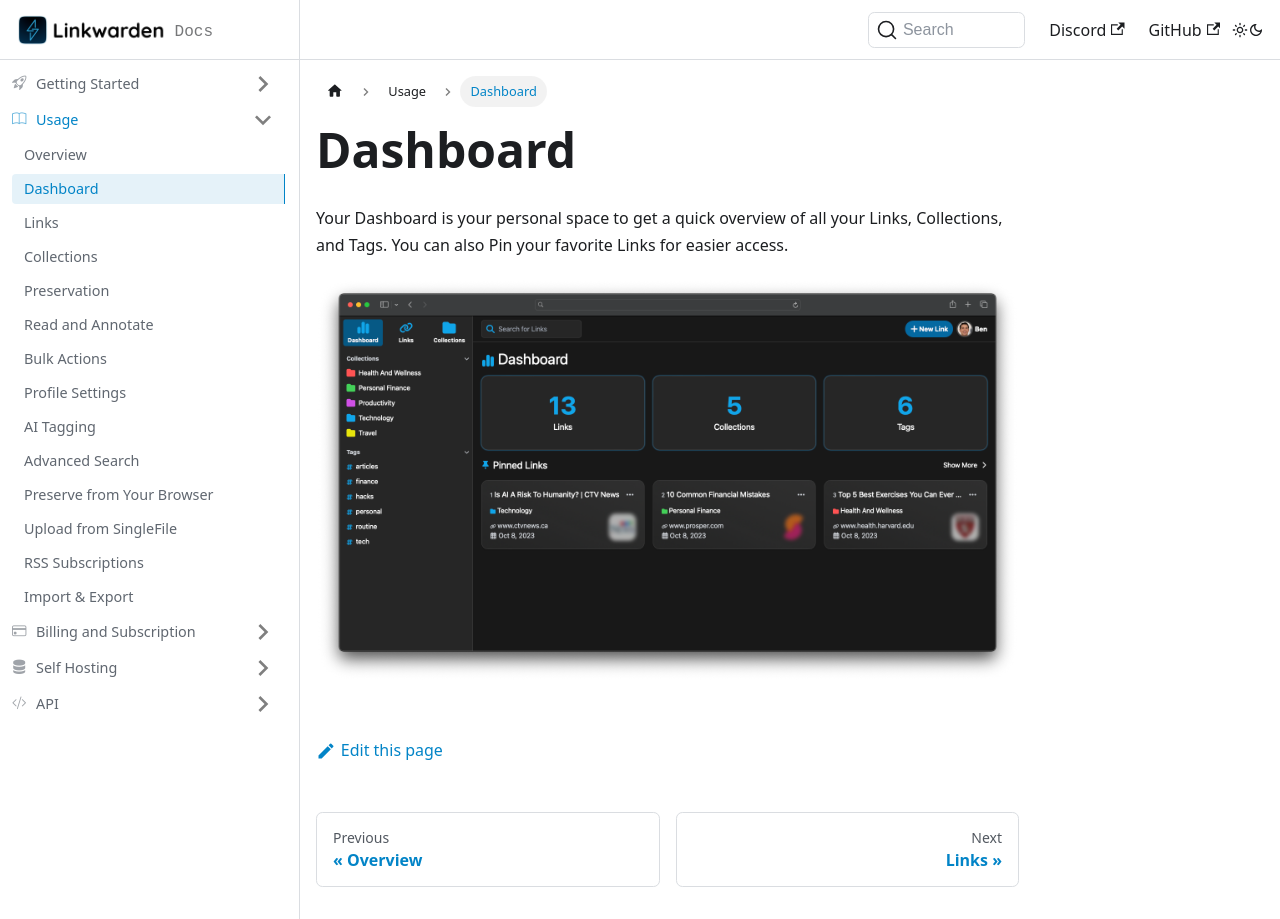

repository: linkwarden/docs · page: usage/dashboard.html · generator: docusaurus

---
sidebar_position: 2
---

# Dashboard

Your Dashboard is your personal space to get a quick overview of all your Links, Collections, and Tags. You can also Pin your favorite Links for easier access.

![Dashboard](/img/dashboard.png)
